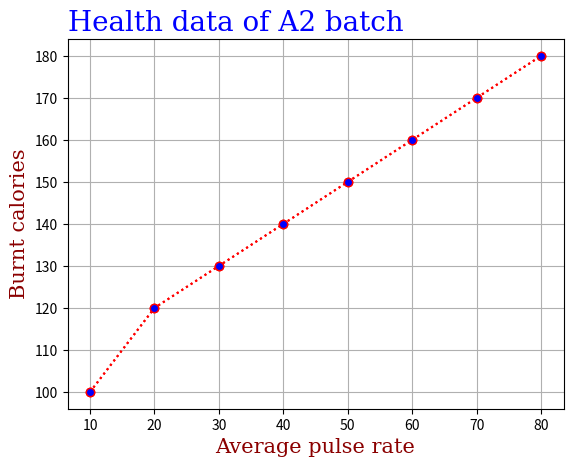

The matplotlib source for this figure:
#SET FONT PROPERTIES OF THE GRAPH
import matplotlib.pyplot as plt
import numpy as np
x=np.array([10,20,30,40,50,60,70,80,])
y=np.array([100,120,130,140,150,160,170,180])
plt.plot(x,y,'o:r',mfc='b')
plt.title("Health data of A2 batch",loc='left')
plt.xlabel("Average pulse rate")
plt.ylabel("Burnt calories")
font1={'family':'serif','color':'blue','size':20}
font2={'family':'serif','color':'darkred','size':15}
plt.plot(x,y,'o:r',mfc='b')
plt.title("Health data of A2 batch",loc='left',fontdict=font1)
plt.xlabel("Average pulse rate",fontdict=font2)
plt.ylabel("Burnt calories",fontdict=font2)
plt.grid()
plt.show()
